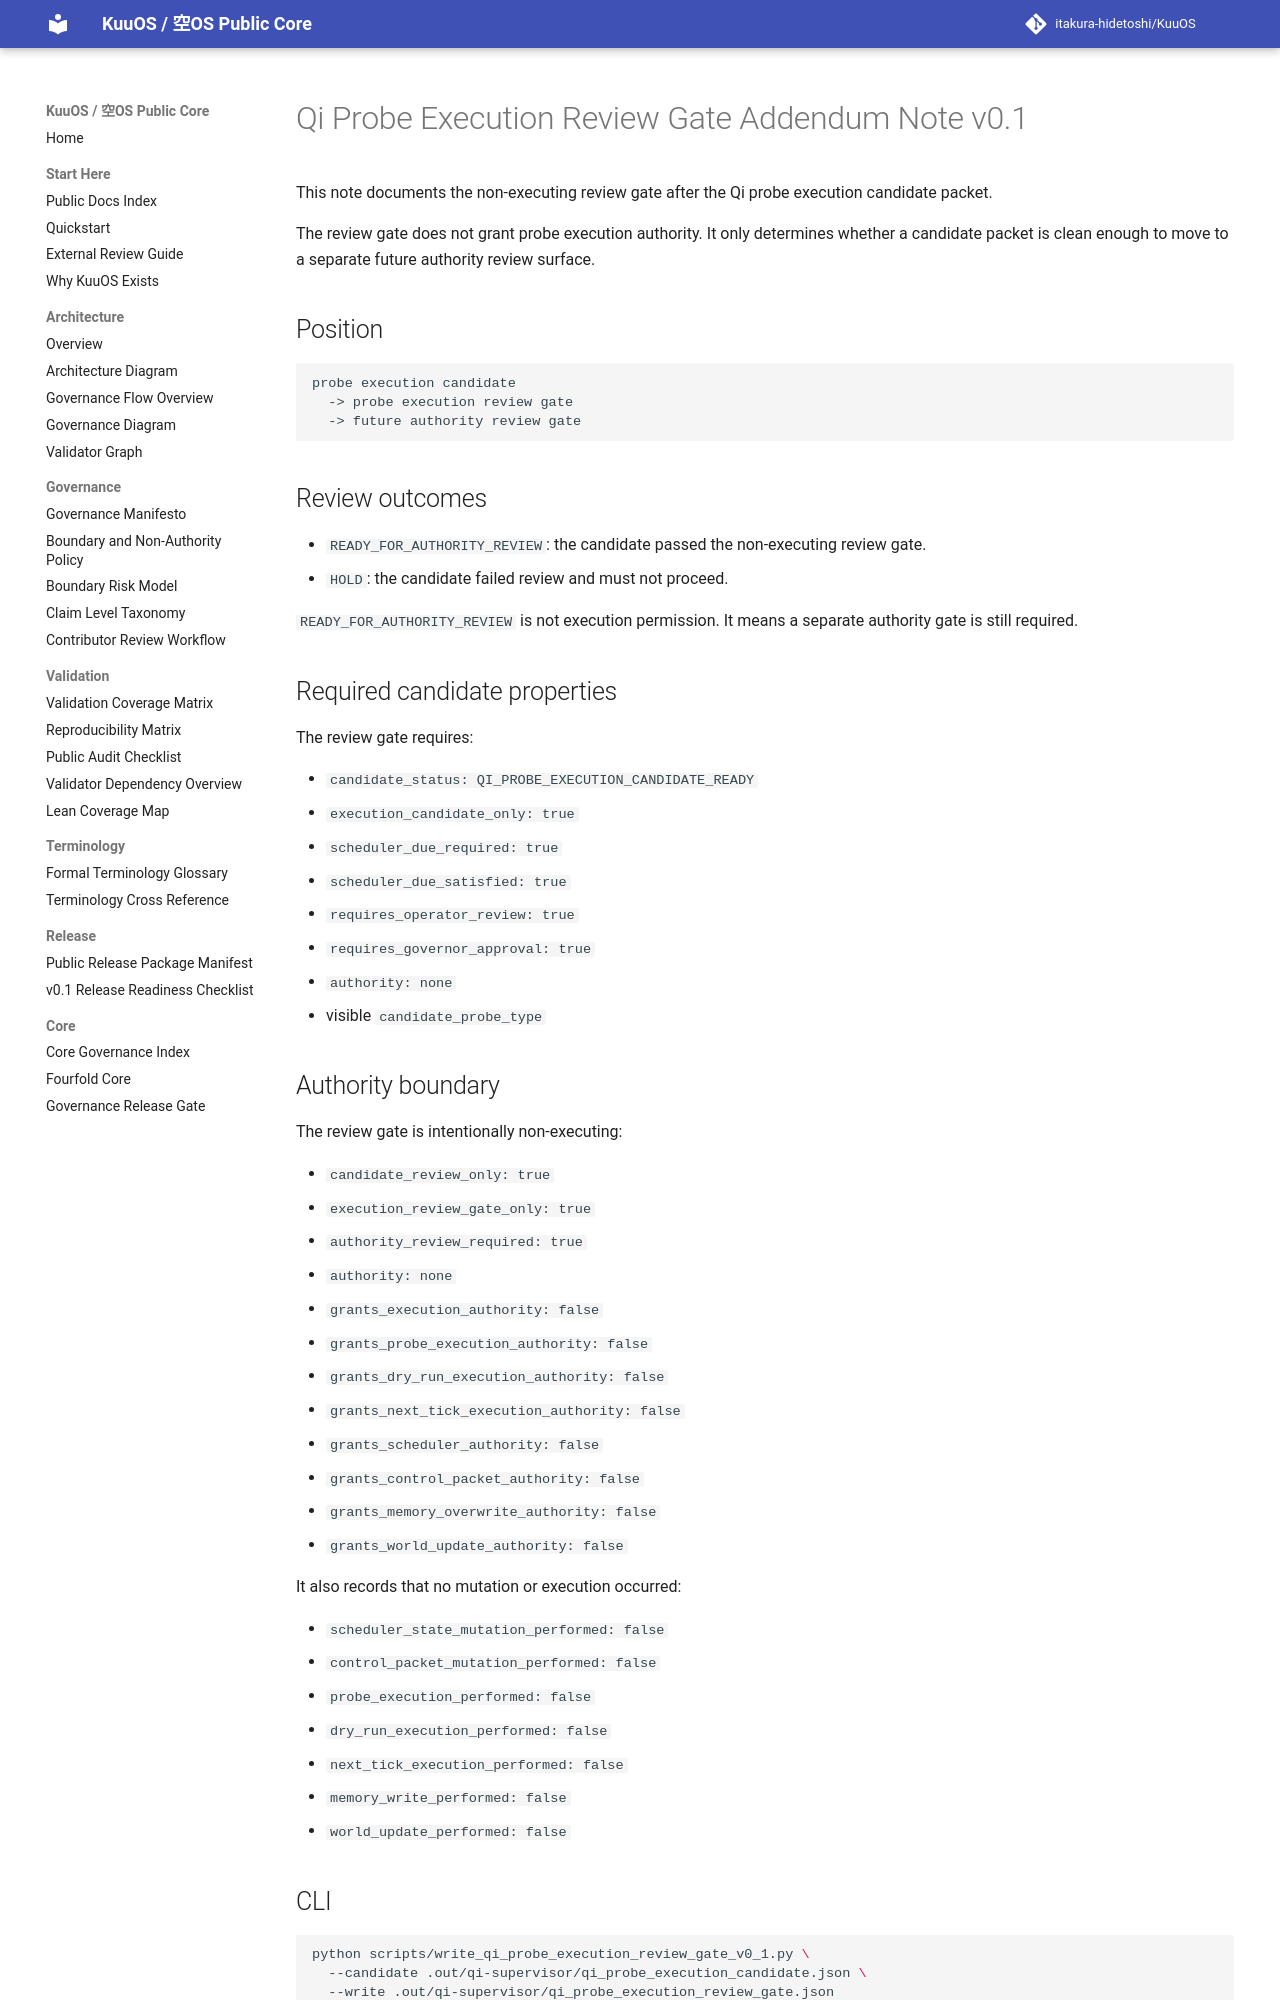

repository: itakura-hidetoshi/KuuOS · page: qi_probe_execution_review_gate_addendum_note_v0_1/index.html · generator: mkdocs

# Qi Probe Execution Review Gate Addendum Note v0.1

This note documents the non-executing review gate after the Qi probe execution candidate packet.

The review gate does not grant probe execution authority. It only determines whether a candidate packet is clean enough to move to a separate future authority review surface.

## Position

```text
probe execution candidate
  -> probe execution review gate
  -> future authority review gate
```

## Review outcomes

- `READY_FOR_AUTHORITY_REVIEW`: the candidate passed the non-executing review gate.
- `HOLD`: the candidate failed review and must not proceed.

`READY_FOR_AUTHORITY_REVIEW` is not execution permission. It means a separate authority gate is still required.

## Required candidate properties

The review gate requires:

- `candidate_status: QI_PROBE_EXECUTION_CANDIDATE_READY`
- `execution_candidate_only: true`
- `scheduler_due_required: true`
- `scheduler_due_satisfied: true`
- `requires_operator_review: true`
- `requires_governor_approval: true`
- `authority: none`
- visible `candidate_probe_type`

## Authority boundary

The review gate is intentionally non-executing:

- `candidate_review_only: true`
- `execution_review_gate_only: true`
- `authority_review_required: true`
- `authority: none`
- `grants_execution_authority: false`
- `grants_probe_execution_authority: false`
- `grants_dry_run_execution_authority: false`
- `grants_next_tick_execution_authority: false`
- `grants_scheduler_authority: false`
- `grants_control_packet_authority: false`
- `grants_memory_overwrite_authority: false`
- `grants_world_update_authority: false`

It also records that no mutation or execution occurred:

- `scheduler_state_mutation_performed: false`
- `control_packet_mutation_performed: false`
- `probe_execution_performed: false`
- `dry_run_execution_performed: false`
- `next_tick_execution_performed: false`
- `memory_write_performed: false`
- `world_update_performed: false`
